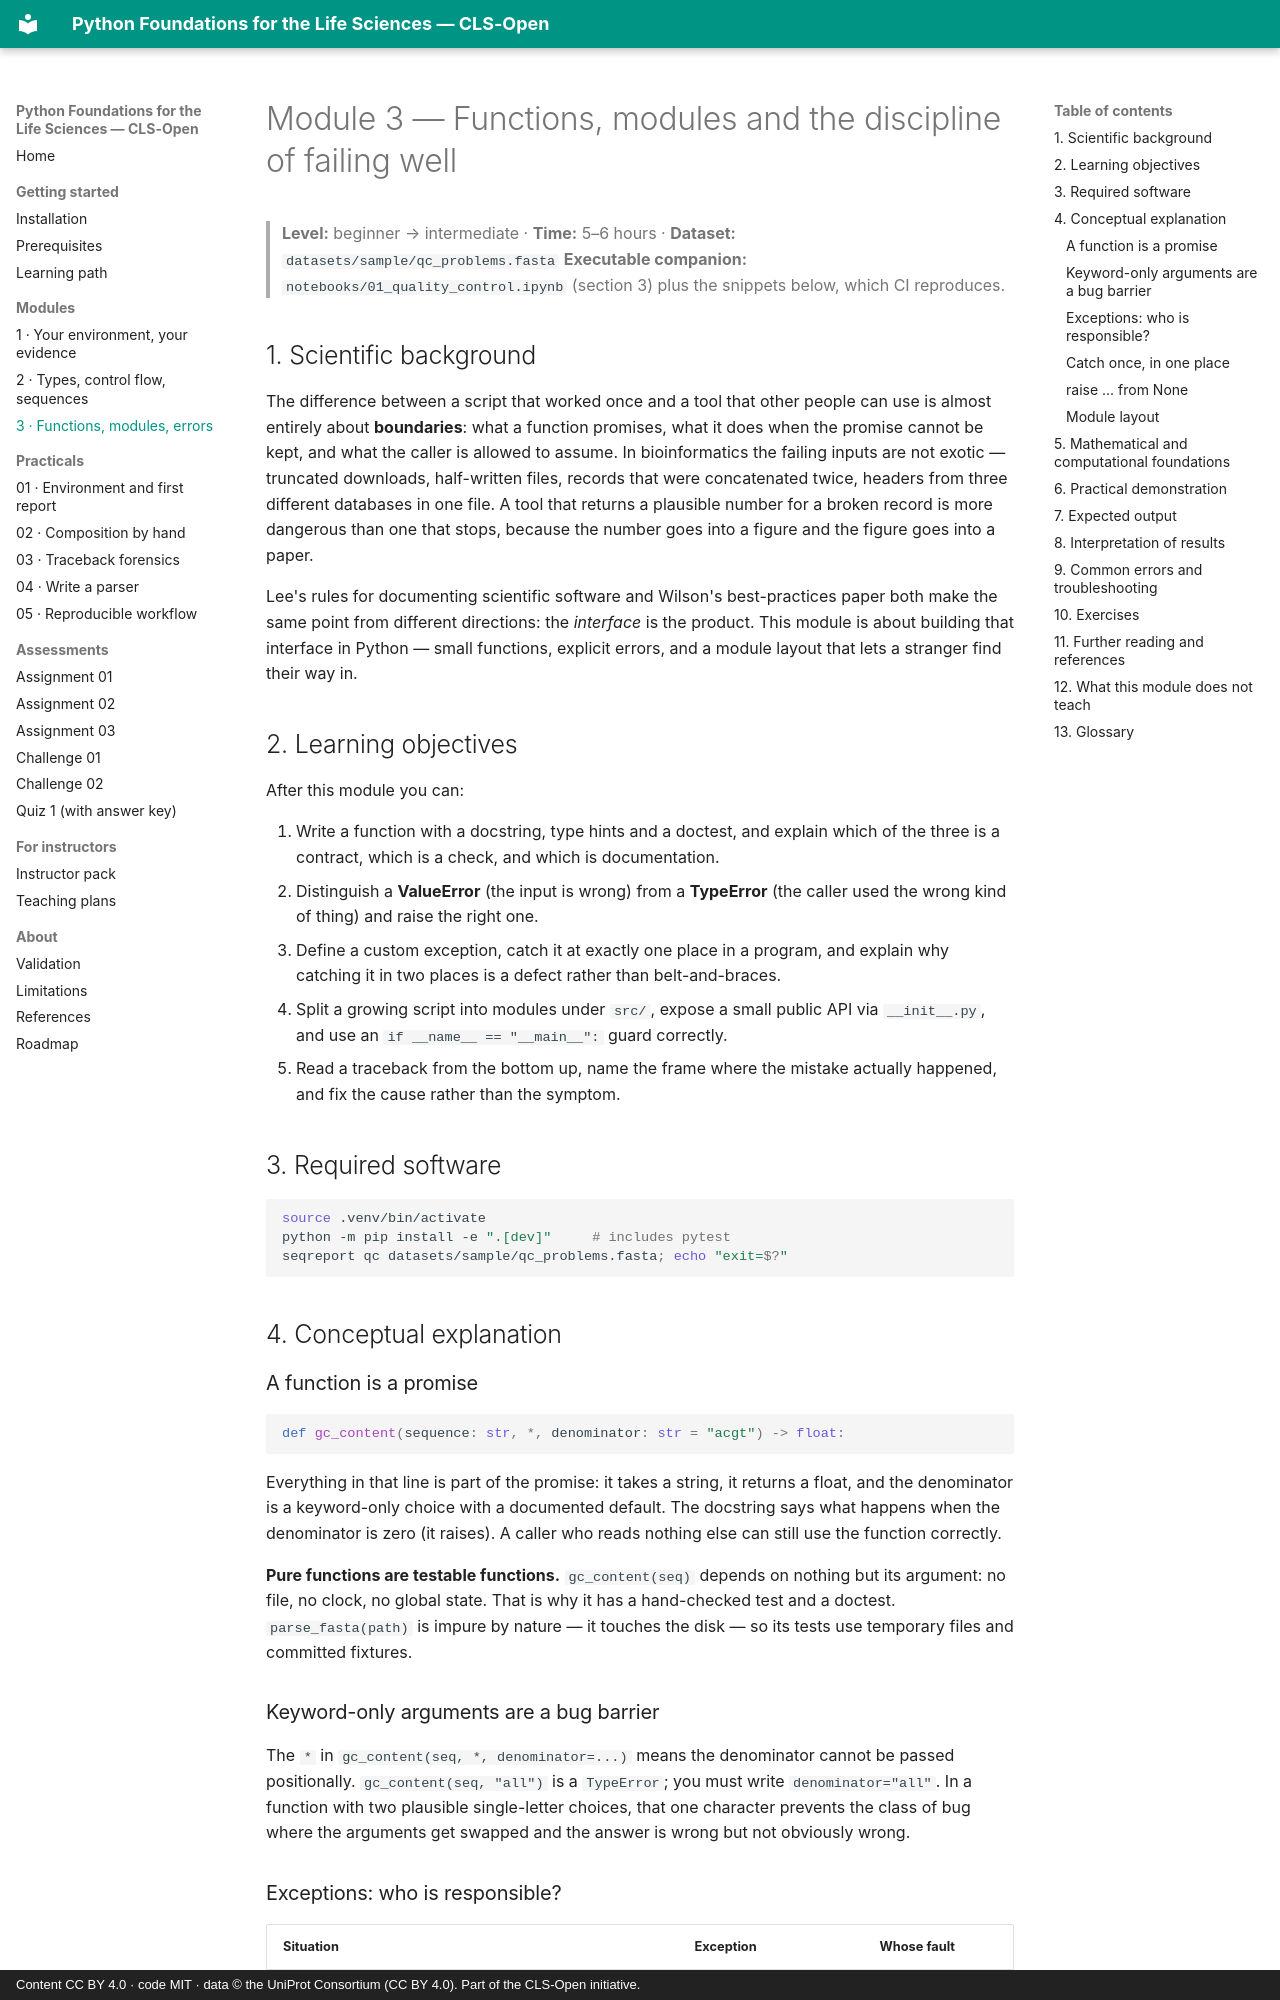

repository: CLS-Open/python-for-biologists · page: modules/03-functions-modules-errors/index.html · generator: mkdocs · copyright: Content CC BY 4.0 · code MIT · data © the UniProt Consortium (CC BY 4.0). Part of the CLS-Open initiative.

# Module 3 — Functions, modules and the discipline of failing well

> **Level:** beginner → intermediate · **Time:** 5–6 hours · **Dataset:** `datasets/sample/qc_problems.fasta`
> **Executable companion:** `notebooks/01_quality_control.ipynb` (section 3) plus the snippets below, which CI reproduces.

## 1. Scientific background

The difference between a script that worked once and a tool that other people can
use is almost entirely about **boundaries**: what a function promises, what it does
when the promise cannot be kept, and what the caller is allowed to assume. In
bioinformatics the failing inputs are not exotic — truncated downloads,
half-written files, records that were concatenated twice, headers from three
different databases in one file. A tool that returns a plausible number for a
broken record is more dangerous than one that stops, because the number goes into
a figure and the figure goes into a paper.

Lee's rules for documenting scientific software and Wilson's best-practices paper
both make the same point from different directions: the *interface* is the
product. This module is about building that interface in Python — small functions,
explicit errors, and a module layout that lets a stranger find their way in.

## 2. Learning objectives

After this module you can:

1. Write a function with a docstring, type hints and a doctest, and explain which
   of the three is a contract, which is a check, and which is documentation.
2. Distinguish a **ValueError** (the input is wrong) from a **TypeError** (the
   caller used the wrong kind of thing) and raise the right one.
3. Define a custom exception, catch it at exactly one place in a program, and
   explain why catching it in two places is a defect rather than belt-and-braces.
4. Split a growing script into modules under `src/`, expose a small public API via
   `__init__.py`, and use an `if __name__ == "__main__":` guard correctly.
5. Read a traceback from the bottom up, name the frame where the mistake actually
   happened, and fix the cause rather than the symptom.

## 3. Required software

```bash
source .venv/bin/activate
python -m pip install -e ".[dev]"     # includes pytest
seqreport qc datasets/sample/qc_problems.fasta; echo "exit=$?"
```

## 4. Conceptual explanation

### A function is a promise

```python
def gc_content(sequence: str, *, denominator: str = "acgt") -> float:
```

Everything in that line is part of the promise: it takes a string, it returns a
float, and the denominator is a keyword-only choice with a documented default.
The docstring says what happens when the denominator is zero (it raises). A caller
who reads nothing else can still use the function correctly.

**Pure functions are testable functions.** `gc_content(seq)` depends on nothing but
its argument: no file, no clock, no global state. That is why it has a hand-checked
test and a doctest. `parse_fasta(path)` is impure by nature — it touches the disk —
so its tests use temporary files and committed fixtures.

### Keyword-only arguments are a bug barrier

The `*` in `gc_content(seq, *, denominator=...)` means the denominator cannot be
passed positionally. `gc_content(seq, "all")` is a `TypeError`; you must write
`denominator="all"`. In a function with two plausible single-letter choices, that
one character prevents the class of bug where the arguments get swapped and the
answer is wrong but not obviously wrong.
